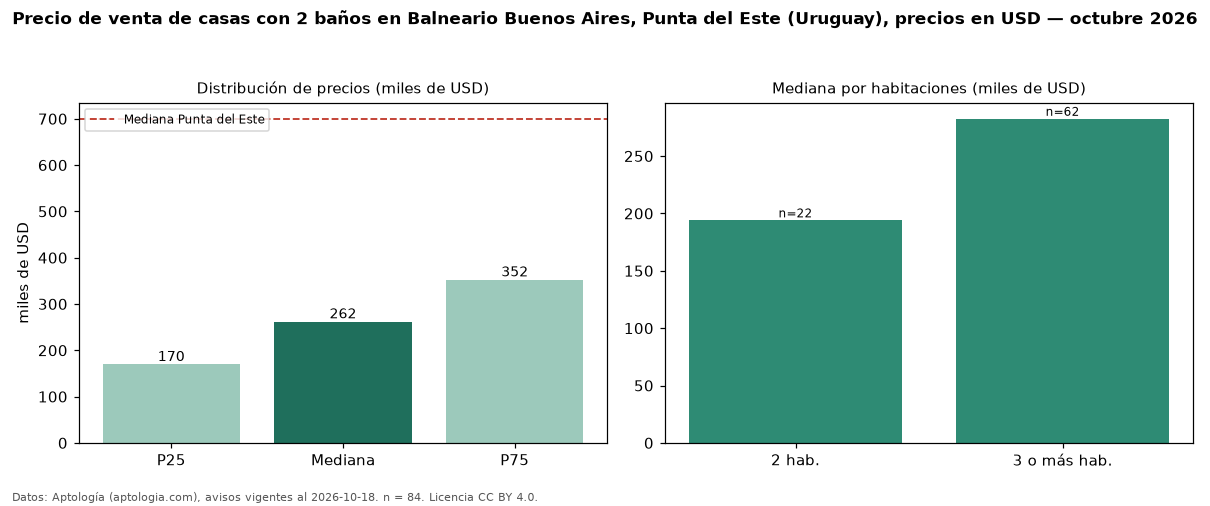

Data behind this chart, as committed beside it:
seccion, metrica, valor, moneda, n
filtro, ban2, con 2 baños, , 84
precio, p25, 169750, USD, 84
precio, mediana, 262000, USD, 84
precio, p75, 352500, USD, 84
precio, minimo, 80000, USD, 84
precio, maximo, 800000, USD, 84
m2, mediana_precio_m2, 1871, USD, 74
m2, area_mediana_m2, 136.0, m2, 74
banos, mediana_banos, 2.0, , 
habitaciones, 2, 194000, USD, 22
habitaciones, 3+, 282500, USD, 62
ciudad, mediana_ciudad_referencia, 700000, USD, 
ciudad, mediana_m2_ciudad, 2734, USD, 
fuente, fecha_datos, 2026-10-18, , 
fuente, atribucion, https://www.aptologia.com/uy/venta/punta…, , 
fuente, licencia, CC BY 4.0, , 
